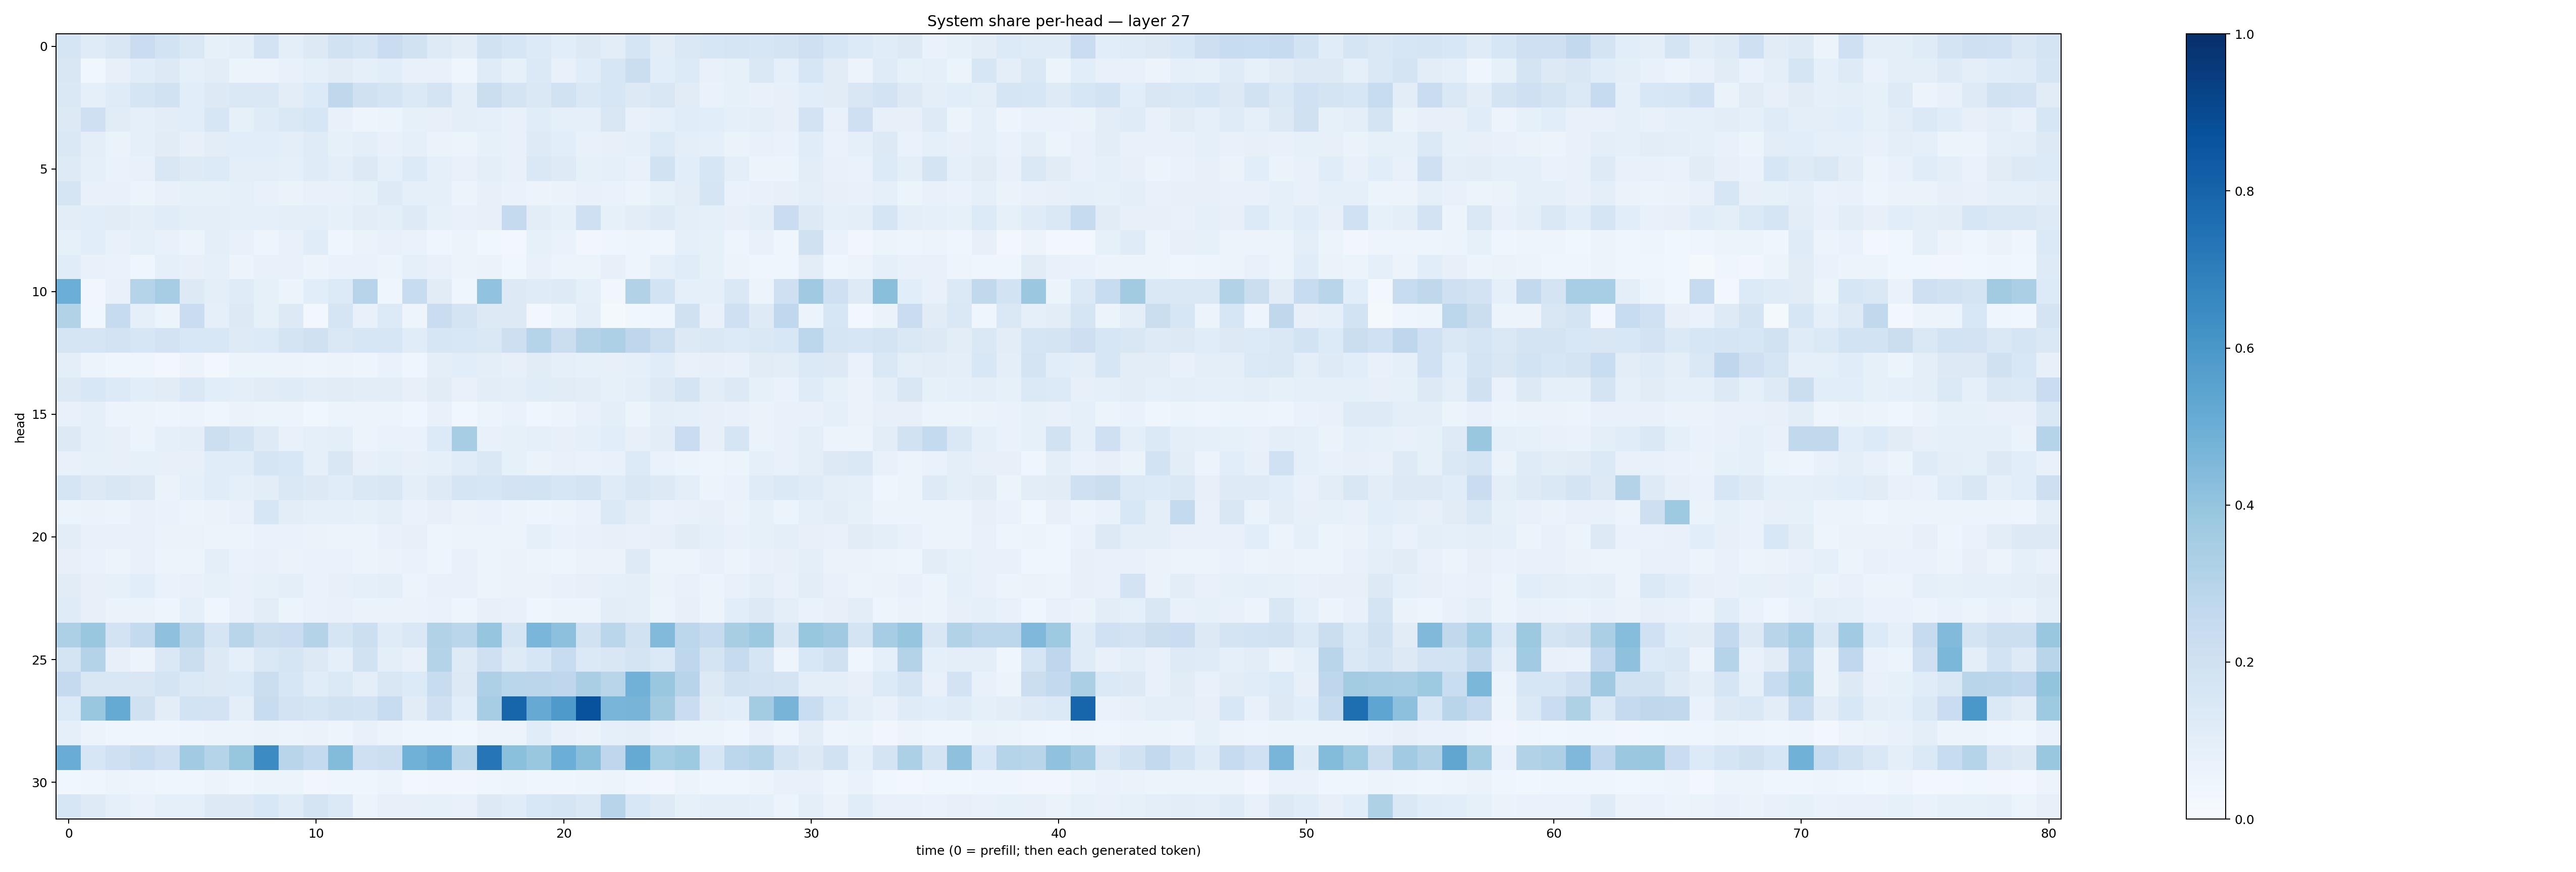

The file beside this chart, header and first rows:
0.1706791, 0.117708884, 0.15198265, 0.22948211, 0.18520276, 0.1448561, 0.083112605, 0.09555763, 0.18149528, 0.09836412, 0.13280356, 0.1910598, 0.16829072, 0.23039353, 0.19369319, 0.12425403, 0.101658724, 0.19221136, 0.16368558, 0.13390972, 0.10875769, 0.13255844, 0.10226037, 0.1663026
0.1491, 0.03794, 0.08106, 0.1171, 0.1285, 0.08888, 0.1039, 0.05998, 0.05831, 0.07332, 0.09273, 0.1129, 0.09016, 0.1064, 0.07707, 0.07288, 0.04127, 0.1207, 0.08594, 0.1369, 0.07805, 0.1138, 0.1609, 0.2212
0.1442, 0.09197, 0.1174, 0.1657, 0.1919, 0.1059, 0.132, 0.147, 0.1419, 0.104, 0.1366, 0.2721, 0.1983, 0.1738, 0.1399, 0.1761, 0.09934, 0.222, 0.173, 0.1467, 0.1881, 0.1419, 0.1618, 0.1286
0.1308, 0.2038, 0.1113, 0.08703, 0.105, 0.1055, 0.1564, 0.08491, 0.121, 0.1416, 0.1576, 0.07674, 0.04793, 0.05311, 0.08332, 0.07961, 0.1004, 0.08987, 0.07781, 0.1152, 0.09243, 0.08993, 0.1514, 0.07286
0.1437, 0.09596, 0.06275, 0.08601, 0.1122, 0.07842, 0.1025, 0.107, 0.107, 0.09435, 0.1192, 0.08235, 0.1005, 0.07767, 0.09224, 0.06473, 0.05964, 0.08334, 0.07783, 0.1215, 0.1083, 0.07662, 0.0809, 0.08833
0.1233, 0.08777, 0.06873, 0.07388, 0.152, 0.1231, 0.1341, 0.0999, 0.09984, 0.09254, 0.1209, 0.09761, 0.1294, 0.09043, 0.136, 0.09249, 0.07613, 0.09625, 0.07199, 0.1456, 0.1211, 0.0845, 0.09312, 0.07671
0.1648, 0.07768, 0.07755, 0.06155, 0.07595, 0.08474, 0.08576, 0.08669, 0.07589, 0.06594, 0.07419, 0.07691, 0.0854, 0.1233, 0.08833, 0.08681, 0.05604, 0.07883, 0.06883, 0.05684, 0.06563, 0.07033, 0.06968, 0.05261
0.1022, 0.1079, 0.1126, 0.09983, 0.1155, 0.09959, 0.09464, 0.09312, 0.09335, 0.09893, 0.09851, 0.08463, 0.1049, 0.09897, 0.1244, 0.08501, 0.07382, 0.07877, 0.2503, 0.1016, 0.08521, 0.2108, 0.08451, 0.1048
0.0841, 0.1086, 0.07045, 0.09205, 0.07593, 0.0593, 0.09813, 0.07084, 0.05021, 0.07286, 0.1147, 0.04617, 0.06518, 0.07375, 0.0684, 0.04442, 0.05545, 0.03877, 0.02768, 0.08592, 0.06671, 0.03492, 0.04393, 0.04727
0.1142, 0.07279, 0.06962, 0.04333, 0.09287, 0.07963, 0.08799, 0.05648, 0.07307, 0.07559, 0.05811, 0.06714, 0.06689, 0.06112, 0.0872, 0.07425, 0.06211, 0.06589, 0.03895, 0.07188, 0.05657, 0.05349, 0.08123, 0.05031
0.4971, 0.0336, 0.07217, 0.3042, 0.3499, 0.1256, 0.1014, 0.1208, 0.0823, 0.05191, 0.1072, 0.1328, 0.2956, 0.04516, 0.2412, 0.111, 0.03909, 0.4047, 0.1321, 0.1207, 0.1244, 0.09361, 0.03145, 0.3159
0.3086, 0.03801, 0.2433, 0.08821, 0.05401, 0.2294, 0.08687, 0.1278, 0.08448, 0.1319, 0.0295, 0.1644, 0.07033, 0.1347, 0.04962, 0.2284, 0.1779, 0.129, 0.1288, 0.02433, 0.0533, 0.1001, 0.0221, 0.0363
0.1663, 0.1698, 0.1802, 0.1612, 0.1817, 0.1537, 0.1526, 0.1212, 0.1348, 0.1736, 0.1984, 0.1426, 0.1596, 0.1633, 0.1146, 0.1592, 0.1529, 0.1464, 0.2124, 0.3022, 0.2207, 0.3064, 0.3253, 0.2772
0.09461, 0.05988, 0.03961, 0.04046, 0.02435, 0.05641, 0.02781, 0.05162, 0.06223, 0.05764, 0.04783, 0.05483, 0.04751, 0.0698, 0.03956, 0.09811, 0.1065, 0.0955, 0.08064, 0.1113, 0.09172, 0.08426, 0.08065, 0.08695
0.1322, 0.1538, 0.1345, 0.1091, 0.1123, 0.1471, 0.1094, 0.1009, 0.1122, 0.1203, 0.1022, 0.1128, 0.1029, 0.1034, 0.08103, 0.1101, 0.07512, 0.1017, 0.0948, 0.115, 0.1117, 0.1024, 0.08355, 0.101
0.07724, 0.08865, 0.05641, 0.06183, 0.04766, 0.05736, 0.04308, 0.06312, 0.05893, 0.05255, 0.03797, 0.06217, 0.05481, 0.06173, 0.04496, 0.07546, 0.03867, 0.05184, 0.06799, 0.04321, 0.05991, 0.07698, 0.09395, 0.05958
0.1327, 0.08803, 0.0788, 0.0618, 0.08603, 0.09922, 0.2157, 0.1843, 0.1217, 0.07187, 0.09115, 0.09711, 0.06023, 0.06929, 0.06826, 0.1365, 0.3487, 0.07789, 0.0822, 0.08889, 0.07956, 0.08599, 0.1081, 0.08159
0.07507, 0.08455, 0.08005, 0.0856, 0.08199, 0.08179, 0.1166, 0.1169, 0.1711, 0.1527, 0.08649, 0.1521, 0.08127, 0.08903, 0.07968, 0.08717, 0.1171, 0.1441, 0.08294, 0.06448, 0.07269, 0.06832, 0.07292, 0.1349
0.1714, 0.1319, 0.1514, 0.1322, 0.06577, 0.09337, 0.1151, 0.08782, 0.1033, 0.141, 0.1289, 0.1161, 0.1424, 0.152, 0.0956, 0.1243, 0.1671, 0.1624, 0.1803, 0.1838, 0.163, 0.1766, 0.1173, 0.1506
0.06018, 0.06581, 0.05976, 0.07154, 0.06731, 0.06221, 0.06414, 0.07497, 0.1596, 0.1051, 0.08815, 0.09035, 0.0822, 0.09817, 0.06958, 0.08025, 0.06551, 0.06848, 0.06149, 0.04692, 0.05449, 0.06704, 0.1379, 0.1028
0.105, 0.07791, 0.07473, 0.07645, 0.06456, 0.06598, 0.05971, 0.06234, 0.07014, 0.06809, 0.0634, 0.05102, 0.05896, 0.07646, 0.0819, 0.05042, 0.05887, 0.05235, 0.06175, 0.08744, 0.06719, 0.07032, 0.07942, 0.07248
0.07851, 0.06925, 0.06209, 0.07135, 0.06027, 0.0587, 0.09928, 0.0697, 0.07514, 0.0661, 0.06675, 0.06678, 0.05611, 0.06411, 0.06727, 0.04952, 0.07131, 0.05991, 0.06279, 0.06042, 0.04803, 0.06552, 0.06486, 0.122
0.1116, 0.08046, 0.08213, 0.1077, 0.06999, 0.07626, 0.08266, 0.07771, 0.08205, 0.09958, 0.06717, 0.07894, 0.08741, 0.09383, 0.05963, 0.07134, 0.07136, 0.06193, 0.06442, 0.06575, 0.07561, 0.08133, 0.0903, 0.09635
0.1179, 0.0808, 0.06593, 0.06588, 0.04905, 0.08888, 0.04123, 0.07345, 0.1028, 0.06224, 0.06793, 0.07599, 0.06439, 0.06287, 0.0652, 0.0667, 0.04825, 0.08055, 0.07195, 0.04402, 0.053, 0.06237, 0.1017, 0.09433
0.3271, 0.3856, 0.1815, 0.2577, 0.4105, 0.2893, 0.1678, 0.2896, 0.2264, 0.2284, 0.3071, 0.1671, 0.2183, 0.1206, 0.1468, 0.3127, 0.2859, 0.3951, 0.1696, 0.4619, 0.4159, 0.1895, 0.2858, 0.1887
0.1744, 0.3054, 0.07825, 0.05729, 0.1409, 0.2259, 0.1302, 0.08742, 0.1454, 0.1658, 0.1287, 0.09124, 0.1922, 0.0982, 0.07655, 0.3072, 0.1231, 0.2102, 0.1237, 0.1617, 0.2406, 0.1383, 0.1504, 0.1732
0.2522, 0.1492, 0.1488, 0.1514, 0.1796, 0.1404, 0.1297, 0.134, 0.2225, 0.1571, 0.1142, 0.1403, 0.09401, 0.1488, 0.1336, 0.2349, 0.1304, 0.3262, 0.2875, 0.2826, 0.2759, 0.336, 0.2928, 0.4819
0.1361, 0.3883, 0.5186, 0.1987, 0.1035, 0.1856, 0.1812, 0.09429, 0.2388, 0.1815, 0.1707, 0.1903, 0.1849, 0.2354, 0.1124, 0.2037, 0.1066, 0.3482, 0.7938, 0.5144, 0.5864, 0.8719, 0.4683, 0.4703
0.08998, 0.05247, 0.04433, 0.04646, 0.04672, 0.05008, 0.05202, 0.05493, 0.06442, 0.05861, 0.06344, 0.05052, 0.0757, 0.05827, 0.04129, 0.04496, 0.03746, 0.05665, 0.05659, 0.1163, 0.073, 0.06428, 0.086, 0.1013
0.5051, 0.1626, 0.2058, 0.242, 0.2094, 0.3656, 0.3006, 0.394, 0.648, 0.293, 0.2559, 0.4387, 0.208, 0.2162, 0.4868, 0.5216, 0.2907, 0.7314, 0.4187, 0.3836, 0.4984, 0.4241, 0.2749, 0.5163
0.03831, 0.03934, 0.05265, 0.04751, 0.0415, 0.03929, 0.05576, 0.04163, 0.06113, 0.05916, 0.0327, 0.0455, 0.04571, 0.05264, 0.0311, 0.03182, 0.03126, 0.04256, 0.04792, 0.04354, 0.04421, 0.0488, 0.05955, 0.04614
0.1586, 0.122, 0.08731, 0.06778, 0.0899, 0.09034, 0.1316, 0.1273, 0.1557, 0.1172, 0.1732, 0.139, 0.06206, 0.07953, 0.07983, 0.08513, 0.07717, 0.1296, 0.116, 0.1533, 0.1664, 0.145, 0.2954, 0.1545
